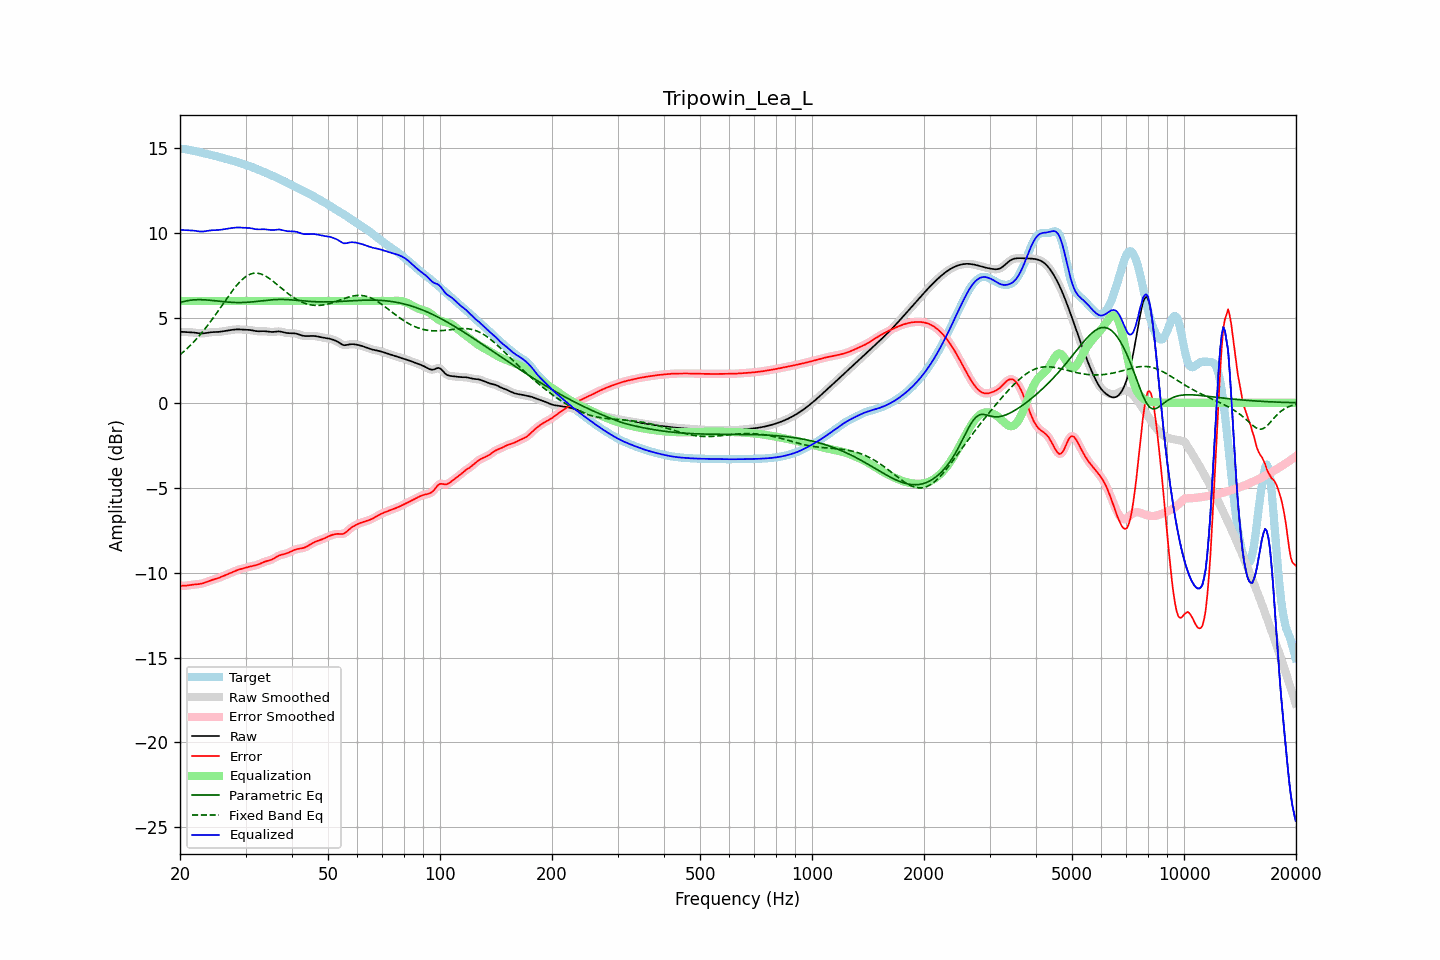

Values plotted in this chart, from the file beside it:
frequency, raw, error, smoothed, error_smoothed, equalization, parametric_eq, fixed_band_eq, equalized_raw, equalized_smoothed, target
20.00, 4.18, -10.78, 4.18, -10.78, 6.00, 5.90, 2.83, 10.18, 10.18, 14.96
20.20, 4.18, -10.77, 4.18, -10.78, 6.00, 5.93, 2.91, 10.18, 10.18, 14.95
20.40, 4.18, -10.77, 4.18, -10.77, 6.00, 5.96, 2.99, 10.18, 10.18, 14.95
20.61, 4.17, -10.77, 4.17, -10.77, 6.00, 5.98, 3.07, 10.17, 10.17, 14.94
20.81, 4.16, -10.76, 4.17, -10.76, 6.00, 6.00, 3.16, 10.16, 10.17, 14.93
21.02, 4.16, -10.75, 4.16, -10.75, 6.00, 6.02, 3.25, 10.16, 10.16, 14.91
21.23, 4.16, -10.73, 4.16, -10.73, 6.00, 6.04, 3.34, 10.16, 10.16, 14.89
21.44, 4.15, -10.72, 4.15, -10.72, 6.00, 6.05, 3.44, 10.15, 10.15, 14.87
21.66, 4.14, -10.71, 4.14, -10.71, 6.00, 6.06, 3.53, 10.14, 10.14, 14.85
21.87, 4.14, -10.70, 4.13, -10.70, 6.00, 6.07, 3.64, 10.14, 10.13, 14.83
22.09, 4.12, -10.69, 4.12, -10.69, 6.00, 6.07, 3.74, 10.12, 10.12, 14.81
22.31, 4.11, -10.68, 4.11, -10.68, 6.00, 6.07, 3.84, 10.11, 10.11, 14.79
22.54, 4.10, -10.67, 4.10, -10.67, 6.00, 6.08, 3.95, 10.10, 10.10, 14.77
22.76, 4.09, -10.65, 4.09, -10.65, 6.00, 6.07, 4.06, 10.09, 10.09, 14.74
22.99, 4.09, -10.63, 4.09, -10.63, 6.00, 6.07, 4.18, 10.09, 10.09, 14.72
23.22, 4.10, -10.60, 4.10, -10.60, 6.00, 6.07, 4.29, 10.10, 10.10, 14.70
23.45, 4.11, -10.57, 4.11, -10.57, 6.00, 6.06, 4.41, 10.11, 10.11, 14.68
23.69, 4.13, -10.53, 4.13, -10.53, 6.00, 6.06, 4.54, 10.13, 10.13, 14.66
23.92, 4.14, -10.49, 4.14, -10.49, 6.00, 6.05, 4.66, 10.14, 10.14, 14.64
24.16, 4.16, -10.46, 4.15, -10.46, 6.00, 6.04, 4.79, 10.16, 10.15, 14.61
24.40, 4.16, -10.43, 4.16, -10.43, 6.00, 6.03, 4.91, 10.16, 10.16, 14.59
24.65, 4.17, -10.40, 4.17, -10.40, 6.00, 6.02, 5.05, 10.17, 10.17, 14.57
24.89, 4.17, -10.37, 4.17, -10.37, 6.00, 6.01, 5.18, 10.17, 10.17, 14.54
25.14, 4.17, -10.34, 4.17, -10.34, 6.00, 6.00, 5.31, 10.17, 10.17, 14.52
25.39, 4.18, -10.31, 4.18, -10.31, 6.00, 5.99, 5.45, 10.18, 10.18, 14.49
25.65, 4.19, -10.27, 4.19, -10.27, 6.00, 5.98, 5.58, 10.19, 10.19, 14.46
25.91, 4.20, -10.24, 4.20, -10.24, 6.00, 5.97, 5.72, 10.20, 10.20, 14.44
26.16, 4.22, -10.20, 4.22, -10.20, 6.00, 5.96, 5.86, 10.22, 10.22, 14.41
26.43, 4.23, -10.16, 4.23, -10.16, 6.00, 5.95, 6.00, 10.23, 10.23, 14.39
26.69, 4.25, -10.11, 4.25, -10.11, 6.00, 5.94, 6.13, 10.25, 10.25, 14.36
26.96, 4.26, -10.07, 4.26, -10.07, 6.00, 5.93, 6.27, 10.26, 10.26, 14.34
27.23, 4.28, -10.03, 4.28, -10.03, 6.00, 5.92, 6.40, 10.28, 10.28, 14.31
27.50, 4.29, -9.99, 4.29, -9.99, 6.00, 5.92, 6.53, 10.29, 10.29, 14.28
27.77, 4.31, -9.95, 4.31, -9.95, 6.00, 5.91, 6.65, 10.31, 10.31, 14.26
28.05, 4.32, -9.91, 4.32, -9.91, 6.00, 5.91, 6.77, 10.32, 10.32, 14.23
28.33, 4.32, -9.87, 4.32, -9.87, 6.00, 5.91, 6.89, 10.32, 10.32, 14.19
28.62, 4.33, -9.84, 4.33, -9.84, 6.00, 5.91, 7.00, 10.33, 10.33, 14.16
28.90, 4.33, -9.81, 4.32, -9.81, 6.00, 5.91, 7.10, 10.33, 10.32, 14.13
29.19, 4.32, -9.78, 4.32, -9.78, 6.00, 5.91, 7.20, 10.32, 10.32, 14.10
29.48, 4.31, -9.76, 4.31, -9.76, 6.00, 5.91, 7.29, 10.31, 10.31, 14.07
29.78, 4.31, -9.73, 4.31, -9.73, 6.00, 5.91, 7.37, 10.31, 10.31, 14.04
30.08, 4.31, -9.71, 4.31, -9.70, 6.00, 5.92, 7.44, 10.31, 10.31, 14.01
30.38, 4.30, -9.68, 4.30, -9.68, 6.00, 5.92, 7.50, 10.30, 10.30, 13.98
30.68, 4.30, -9.65, 4.29, -9.65, 6.00, 5.93, 7.55, 10.30, 10.29, 13.95
30.99, 4.28, -9.63, 4.28, -9.63, 6.00, 5.94, 7.59, 10.28, 10.28, 13.91
31.30, 4.27, -9.61, 4.27, -9.61, 6.00, 5.95, 7.62, 10.27, 10.27, 13.88
31.61, 4.25, -9.59, 4.25, -9.59, 6.00, 5.96, 7.64, 10.25, 10.25, 13.84
31.93, 4.23, -9.57, 4.23, -9.57, 6.00, 5.97, 7.64, 10.23, 10.23, 13.80
32.24, 4.22, -9.54, 4.22, -9.54, 6.00, 5.98, 7.64, 10.22, 10.22, 13.76
32.57, 4.21, -9.51, 4.22, -9.51, 6.00, 5.99, 7.62, 10.21, 10.22, 13.72
32.89, 4.22, -9.47, 4.22, -9.47, 6.00, 6.00, 7.60, 10.22, 10.22, 13.68
33.22, 4.22, -9.42, 4.22, -9.42, 6.00, 6.01, 7.57, 10.22, 10.22, 13.64
33.55, 4.22, -9.38, 4.22, -9.38, 6.00, 6.02, 7.53, 10.22, 10.22, 13.60
33.89, 4.22, -9.34, 4.22, -9.35, 6.00, 6.03, 7.48, 10.22, 10.22, 13.56
34.23, 4.21, -9.32, 4.21, -9.32, 6.00, 6.04, 7.42, 10.21, 10.21, 13.52
34.57, 4.19, -9.29, 4.19, -9.29, 6.00, 6.05, 7.36, 10.19, 10.19, 13.48
34.92, 4.18, -9.26, 4.18, -9.26, 6.00, 6.06, 7.29, 10.18, 10.18, 13.44
35.27, 4.17, -9.23, 4.17, -9.23, 6.00, 6.07, 7.22, 10.17, 10.17, 13.40
35.62, 4.18, -9.18, 4.18, -9.18, 6.00, 6.07, 7.15, 10.18, 10.18, 13.36
35.97, 4.19, -9.13, 4.19, -9.13, 6.00, 6.08, 7.07, 10.19, 10.19, 13.32
... 635 more rows
